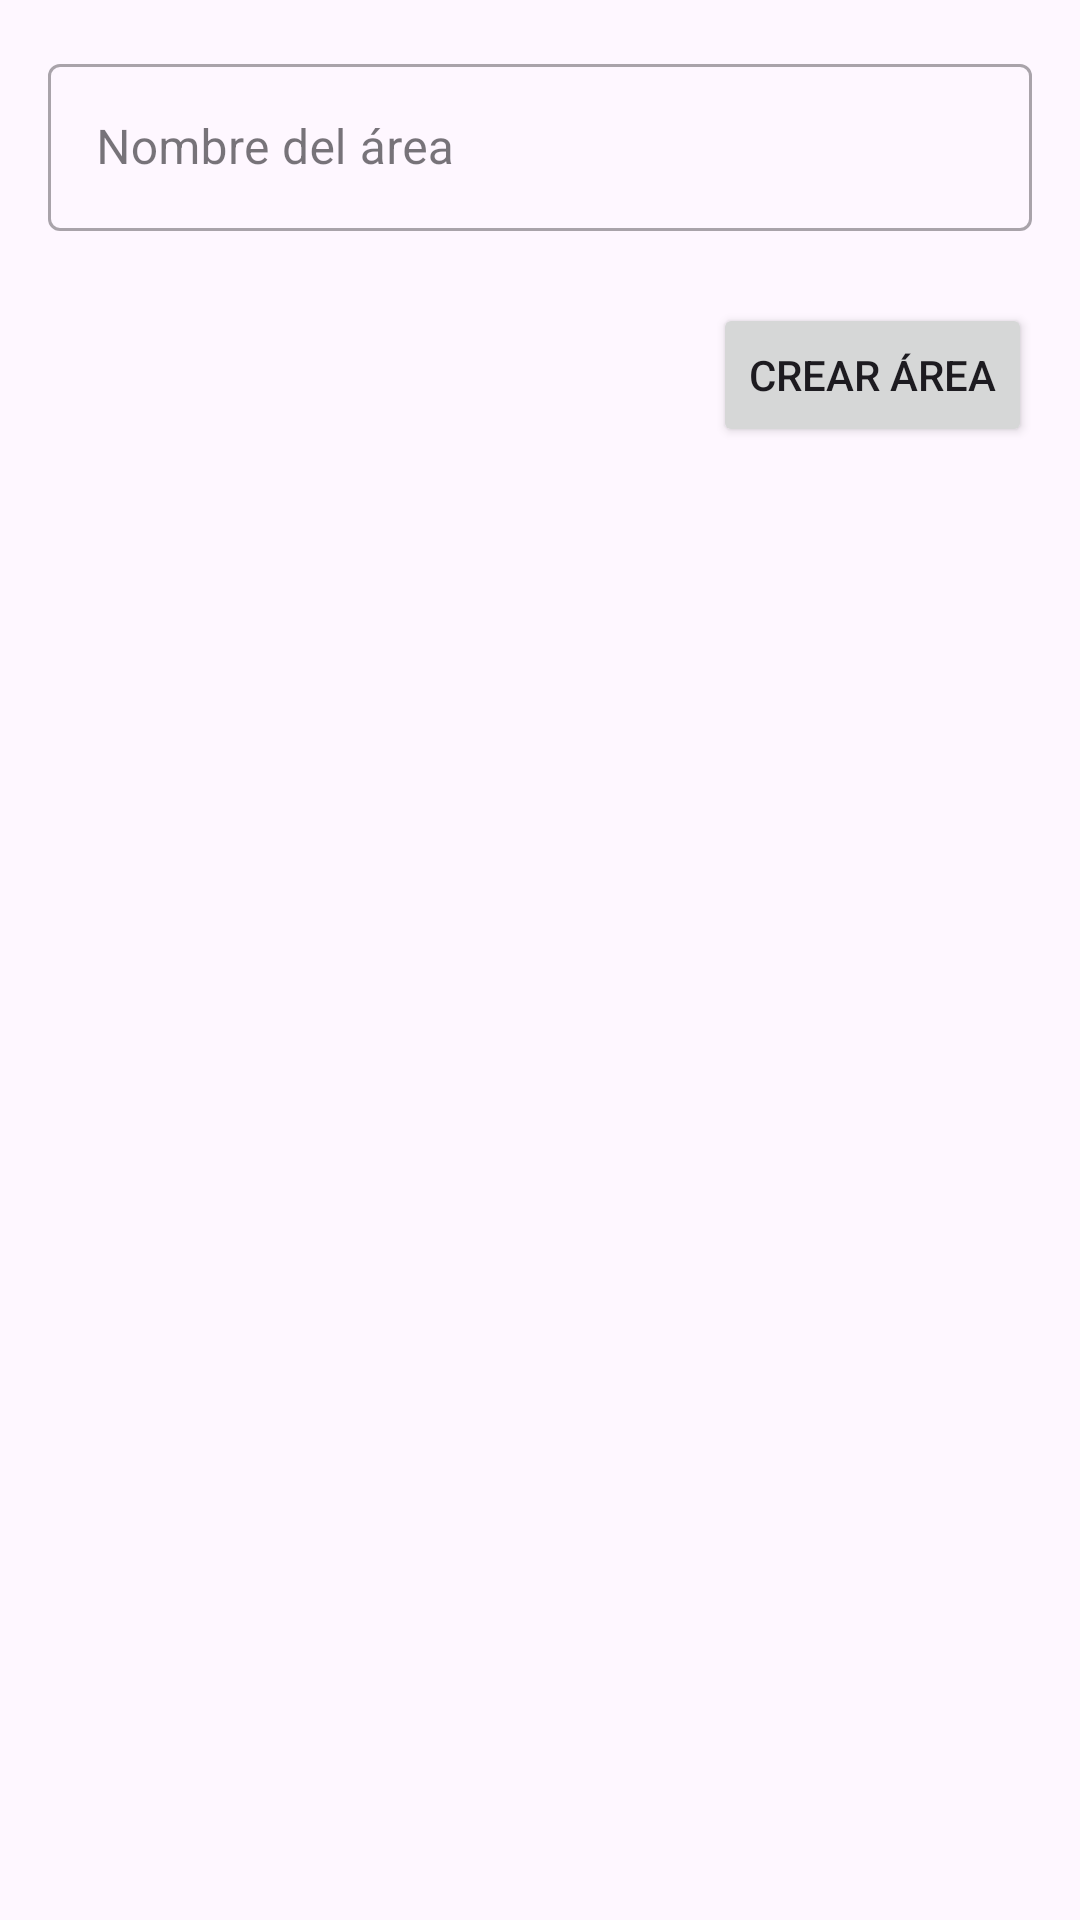

The Android layout XML behind this screen, and the referenced resources:
<!-- AndroidManifest.xml: application theme Theme.ProyectoAppCBT -->
<!-- res/layout/activity_crear_area.xml -->
<?xml version="1.0" encoding="utf-8"?>
<androidx.constraintlayout.widget.ConstraintLayout
    xmlns:android="http://schemas.android.com/apk/res/android"
    xmlns:app="http://schemas.android.com/apk/res-auto"
    xmlns:tools="http://schemas.android.com/tools"
    android:layout_width="match_parent"
    android:layout_height="match_parent"
    android:padding="16dp"
    tools:context=".CrearAreaActivity">

    
    <com.google.android.material.textfield.TextInputLayout
        android:id="@+id/tilNombreArea"
        style="@style/Widget.MaterialComponents.TextInputLayout.OutlinedBox"
        android:layout_width="0dp"
        android:layout_height="wrap_content"
        android:hint="Nombre del área"
        app:layout_constraintTop_toTopOf="parent"
        app:layout_constraintStart_toStartOf="parent"
        app:layout_constraintEnd_toEndOf="parent">

        <com.google.android.material.textfield.TextInputEditText
            android:id="@+id/etNombreArea"
            android:layout_width="match_parent"
            android:layout_height="wrap_content"
            android:inputType="textCapWords"/>
    </com.google.android.material.textfield.TextInputLayout>

    
    <Button
        android:id="@+id/btnCrearArea"
        android:layout_width="wrap_content"
        android:layout_height="wrap_content"
        android:text="Crear Área"
        app:layout_constraintTop_toBottomOf="@id/tilNombreArea"
        app:layout_constraintEnd_toEndOf="parent"
        android:layout_marginTop="24dp"/>

</androidx.constraintlayout.widget.ConstraintLayout>
<!-- resources referenced by this layout -->
<resources>
  <style name="Theme.ProyectoAppCBT" parent="Base.Theme.ProyectoAppCBT" />
  <style name="Base.Theme.ProyectoAppCBT" parent="Theme.Material3.DayNight.NoActionBar">
          
          
      </style>
</resources>
